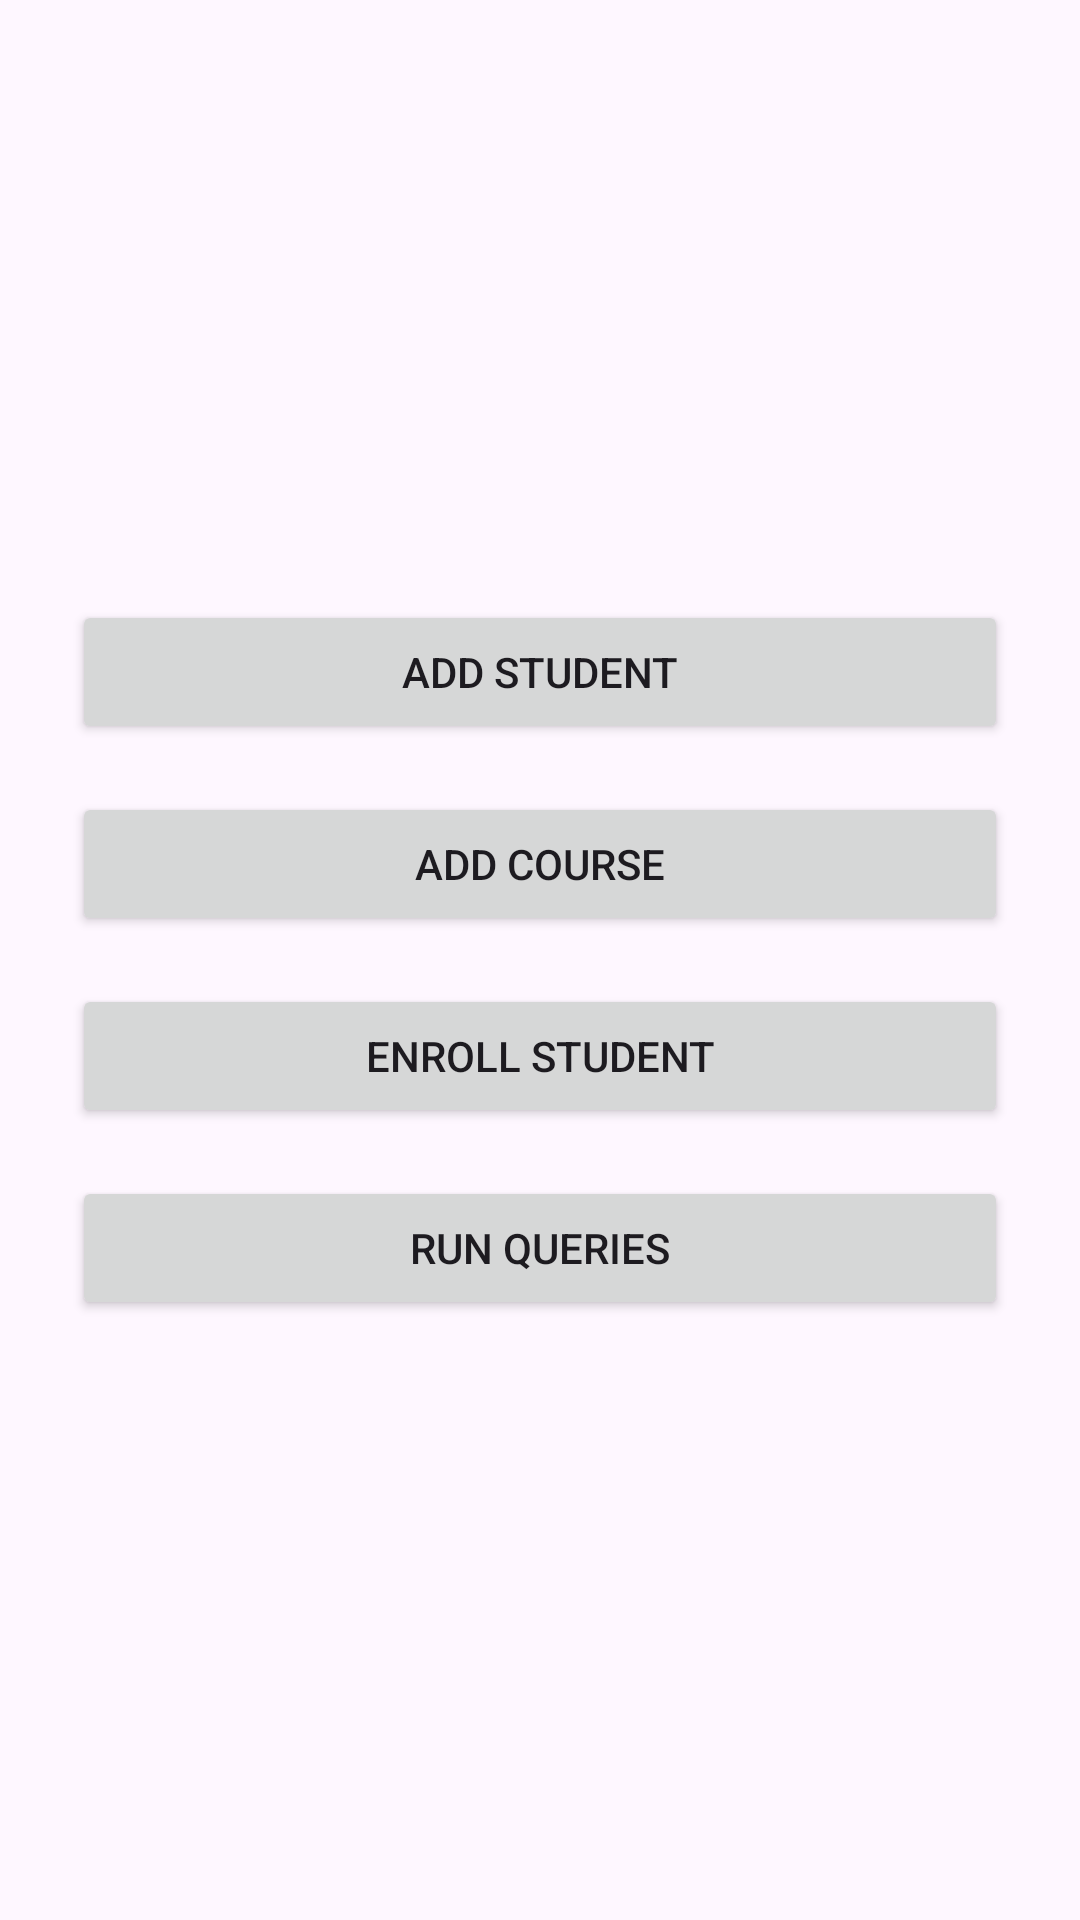

The Android layout XML behind this screen, and the referenced resources:
<!-- AndroidManifest.xml: application theme Theme._1210520_yara_khattab -->
<!-- res/layout/activity_main.xml -->
<?xml version="1.0" encoding="utf-8"?>
<LinearLayout
    xmlns:android="http://schemas.android.com/apk/res/android"
    android:layout_width="match_parent"
    android:layout_height="match_parent"
    android:orientation="vertical"
    android:padding="24dp"
    android:gravity="center">

    <Button
        android:id="@+id/btnAddStudent"
        android:layout_width="match_parent"
        android:layout_height="wrap_content"
        android:text="Add Student" />

    <Button
        android:id="@+id/btnAddCourse"
        android:layout_width="match_parent"
        android:layout_height="wrap_content"
        android:text="Add Course"
        android:layout_marginTop="16dp"/>

    <Button
        android:id="@+id/btnEnroll"
        android:layout_width="match_parent"
        android:layout_height="wrap_content"
        android:text="Enroll Student"
        android:layout_marginTop="16dp"/>

    <Button
        android:id="@+id/btnQueries"
        android:layout_width="match_parent"
        android:layout_height="wrap_content"
        android:text="Run Queries"
        android:layout_marginTop="16dp"/>
</LinearLayout>
<!-- resources referenced by this layout -->
<resources>
  <style name="Theme._1210520_yara_khattab" parent="Base.Theme._1210520_yara_khattab" />
  <style name="Base.Theme._1210520_yara_khattab" parent="Theme.Material3.DayNight.NoActionBar">
          
          
      </style>
</resources>
